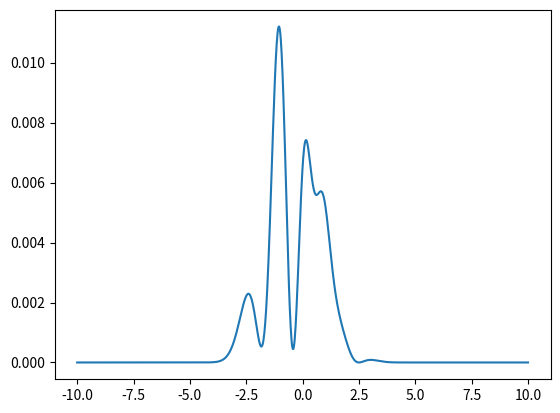

Write the Python code that produced this figure.
import numpy as np
import scipy
import scipy.sparse as sp
import scipy.sparse.linalg as sl

"""
Time evolution of Schrodinger equation of (standard) 1d harmonic oscillator

i psi_t = - psi_xx / 2 + x^2 psi / 2
"""


# Setup parameters
x_max = 10
x_min = -10
dim = 1000
X, dx = np.linspace(x_min, x_max, dim, retstep=True)
dt = 0.1
V = X ** 2 / 2

# Setup initial wavefunction
x0 = 1
p0 = 1
wavef = np.exp(- (X - x0) ** 2 / (4 * 0.1) + 1.j * p0 * (X - x0))
wavef /= np.linalg.norm(wavef)

# Crank-Nicolson Subroutine
diag = -2 * np.ones(dim)
diag[0] = diag[-1] = 1
diag *= -0.5 / dx ** 2
diag += V
upper = np.ones(dim) * (-0.5 / dx ** 2)
upper[0] = upper[1] = 0
lower = np.ones(dim) * (-0.5 / dx ** 2)
lower[-1] = lower[-2] = 0
hamil = - 0.5 * (1 / dx ** 2) * sp.dia_matrix(([diag, upper, lower], [0, 1, -1]), shape=(dim, dim), dtype=np.complex64)

def next(psi):
    b = (sp.eye(dim) - 1.j * dt * hamil / 2).dot(psi)
    A = (sp.eye(dim) + 1.j * dt * hamil / 2)
    return sl.spsolve(A, b)

# Visualization
import matplotlib.pyplot as plt
x = wavef
for _ in range(1000):
    x = next(x)
plt.plot(X, np.abs(x) ** 2)
plt.show()








